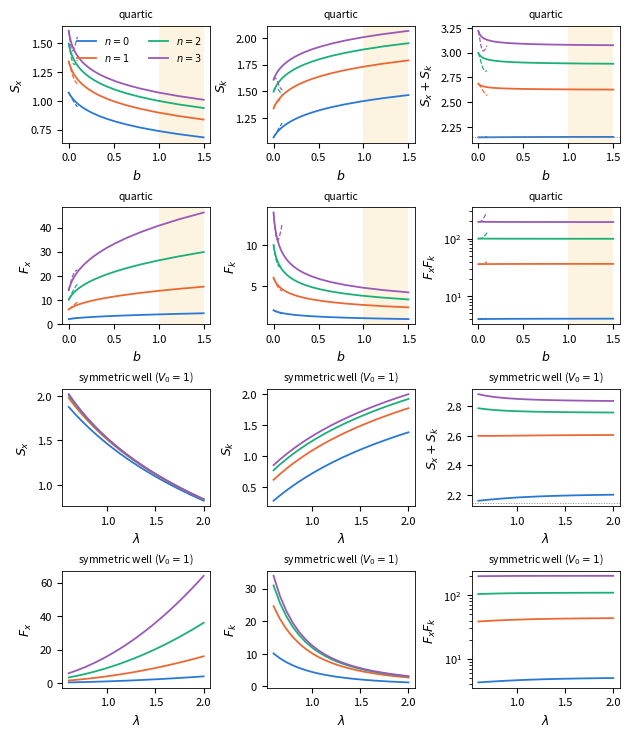

Reproduce this figure in Python.
"""Corrected Figs. 4.7-4.10: exact S_x, S_k, S_x+S_k, F_x, F_k, F_x F_k for n = 0..3
(quartic vs b, symmetric well vs lambda), plus first-order PT (quartic, dashed).  hbar = m = 1."""
import json
import numpy as np
from numpy.polynomial.hermite import hermval
from math import factorial, sqrt, pi
from scipy.linalg import eigh
import matplotlib
matplotlib.use('Agg')
import matplotlib.pyplot as plt
plt.rcParams.update({'font.size': 8, 'axes.labelsize': 9, 'legend.fontsize': 7, 'axes.linewidth': 0.6})
COL = ['#2a78d6', '#eb6834', '#1baf7a', '#9b59b6']


def hfun(m, y):
    c = np.zeros(m + 1); c[m] = 1
    return hermval(y, c) * np.exp(-y * y / 2) / sqrt(2 ** m * factorial(m) * sqrt(pi))


def aho_coeffs(n, g):
    c = {n: 1.0}
    c[n + 4] = -g * np.sqrt((n + 1) * (n + 2) * (n + 3) * (n + 4)) / 16
    c[n + 2] = -g * (2 * n + 3) * np.sqrt((n + 1) * (n + 2)) / 4
    if n >= 2:
        c[n - 2] = g * (2 * n - 1) * np.sqrt(n * (n - 1)) / 4
    if n >= 4:
        c[n - 4] = g * np.sqrt(n * (n - 1) * (n - 2) * (n - 3)) / 16
    N = 1 / np.sqrt(sum(v * v for v in c.values()))
    return {m: N * v for m, v in c.items()}


def shannon_1d(rho, d):
    r = rho[rho > 1e-300]
    return float(-np.sum(r * np.log(r)) * d)


def sinc_dvr(V, L, N):
    x = np.linspace(-L, L, N); d = x[1] - x[0]
    i = np.arange(N); dif = i[:, None] - i[None, :]
    with np.errstate(divide='ignore'):
        T = np.where(dif == 0, np.pi ** 2 / 3, 2.0 / np.where(dif == 0, 1, dif) ** 2) * (-1.0) ** dif / (2 * d * d)
    e, v = eigh(T + np.diag(V(x)))
    return x, d, e, v


def box_dvr(V, a, b, N):
    i = np.arange(1, N); x = a + (b - a) * i / N
    I, J = np.meshgrid(i, i, indexing='ij')
    with np.errstate(divide='ignore', invalid='ignore'):
        off = 1 / np.sin(np.pi * (I - J) / (2 * N)) ** 2 - 1 / np.sin(np.pi * (I + J) / (2 * N)) ** 2
        diag = (2 * N ** 2 + 1) / 3 - 1 / np.sin(np.pi * i / N) ** 2
    T = np.where(I == J, 0.0, off); T[np.arange(N - 1), np.arange(N - 1)] = diag
    T = T * (-1.0) ** (I - J) * (np.pi ** 2 / (b - a) ** 2) / 4
    e, v = eigh(T + np.diag(V(x)))
    return x, (b - a) / N, e, v


def measures_psi(x, d, psi, k, E=None, Vx=None):
    """[S_x, S_k, F_x, F_k]; F_x = 4<k^2> = 8(E - <V>) when E, Vx are given (exact on the DVR grid)."""
    dk = k[1] - k[0]
    phi = (psi[None, :] * np.exp(-1j * np.outer(k, x))).sum(1) * d / np.sqrt(2 * np.pi)
    rx, rk = psi ** 2, np.abs(phi) ** 2
    sx2 = float(np.sum(x ** 2 * rx) * d); sk2 = float(np.sum(k ** 2 * rk) * dk)
    if E is not None:
        sk2 = float(2 * (E - np.sum(Vx * rx) * d))
    return np.array([shannon_1d(rx, d), shannon_1d(rk, dk), 4 * sk2, 4 * sx2])


def V_well(lam, V0=1.0):
    def V(x):
        z = lam * x; out = np.empty_like(z); s = np.abs(z) < 1e-4
        out[s] = 1 / 3 + z[s] ** 2 / 45
        out[~s] = (1 - z[~s] / np.tan(z[~s])) / z[~s] ** 2
        return V0 * out
    return V


k = np.linspace(-30, 30, 4001)
bs = np.concatenate([[0.0], np.geomspace(0.005, 1.5, 28)])
Q = np.zeros((len(bs), 4, 4)); QP = np.full((len(bs), 4, 4), np.nan)
for i, b in enumerate(bs):
    Vq = lambda xx: xx ** 2 / 2 + b * xx ** 4
    x, d, e, v = sinc_dvr(Vq, 7.0, 351)
    for n in range(4):
        psi = v[:, n] / np.sqrt(d)
        Q[i, n] = measures_psi(x, d, psi, k, E=e[n], Vx=Vq(x))
        if b <= 0.1:
            c = aho_coeffs(n, b)
            QP[i, n] = measures_psi(x, d, sum(cv * hfun(m, x) for m, cv in c.items()), k)
lams = np.linspace(0.6, 2.0, 22)
Wl = np.zeros((len(lams), 4, 4))
for i, lam in enumerate(lams):
    a = np.pi / lam
    x, d, e, v = box_dvr(V_well(lam), -a, a, 360)
    kk = np.linspace(-40, 40, 4001)
    for n in range(4):
        Wl[i, n] = measures_psi(x, d, v[:, n] / np.sqrt(d), kk, E=e[n], Vx=V_well(lam)(x))

json.dump(dict(b=bs.tolist(), quartic=Q.tolist(), quartic_pt=np.nan_to_num(QP, nan=-1).tolist(),
               lam=lams.tolist(), well=Wl.tolist()), open('ch4_curves.json', 'w'))

fig, axs = plt.subplots(4, 3, figsize=(7.2, 8.6), gridspec_kw={'hspace': 0.55, 'wspace': 0.38})
panels = [
    (0, bs, Q, QP, '$b$', 'quartic'), (2, lams, Wl, None, r'$\lambda$', 'symmetric well ($V_0=1$)')]
for r0, par, D, P, lab, name in panels:
    # Shannon row
    for j, (yl, f) in enumerate([(r'$S_x$', lambda A: A[..., 0]), (r'$S_k$', lambda A: A[..., 1]),
                                 (r'$S_x+S_k$', lambda A: A[..., 0] + A[..., 1])]):
        ax = axs[r0, j]
        for n in range(4):
            ax.plot(par, f(D[:, n]), color=COL[n], lw=1.3, label='$n=%d$' % n)
            if P is not None:
                ax.plot(par, f(P[:, n]), color=COL[n], lw=0.9, ls='--')
        if j == 2:
            ax.axhline(1 + np.log(np.pi), color='#8a8984', lw=0.7, ls=':')
        ax.set_xlabel(lab); ax.set_ylabel(yl); ax.set_title(name, fontsize=7.5)
        if name == 'quartic':
            ax.axvspan(1.0, 1.5, color='#eda100', alpha=0.12, lw=0)
    for j, (yl, f, lg) in enumerate([(r'$F_x$', lambda A: A[..., 2], False), (r'$F_k$', lambda A: A[..., 3], False),
                                     (r'$F_xF_k$', lambda A: A[..., 2] * A[..., 3], True)]):
        ax = axs[r0 + 1, j]
        for n in range(4):
            ax.plot(par, f(D[:, n]), color=COL[n], lw=1.3, label='$n=%d$' % n)
            if P is not None:
                ax.plot(par, f(P[:, n]), color=COL[n], lw=0.9, ls='--')
        if lg:
            ax.set_yscale('log')
        ax.set_xlabel(lab); ax.set_ylabel(yl); ax.set_title(name, fontsize=7.5)
        if name == 'quartic':
            ax.axvspan(1.0, 1.5, color='#eda100', alpha=0.12, lw=0)
axs[0, 0].legend(frameon=False, loc='upper right', ncol=2)
fig.savefig('figE_ch4_exact.pdf', bbox_inches='tight'); plt.close(fig)
print('quartic b=0..1.5, n=0 Sx+Sk range %.4f-%.4f' % ((Q[:, 0, 0] + Q[:, 0, 1]).min(), (Q[:, 0, 0] + Q[:, 0, 1]).max()))
for n in range(4):
    s = Wl[:, n, 0] + Wl[:, n, 1]; f = Wl[:, n, 2] * Wl[:, n, 3]
    print('well n=%d: Sx+Sk %.4f..%.4f   FxFk %.3f..%.3f' % (n, s.min(), s.max(), f.min(), f.max()))
